Run: headless pygame with SDL's dummy video driver; simulated clock (each Clock.tick advances the game by its frame time, no real sleeping); random seed 0; keys injected as events and as key.get_pressed() state; no mouse input.
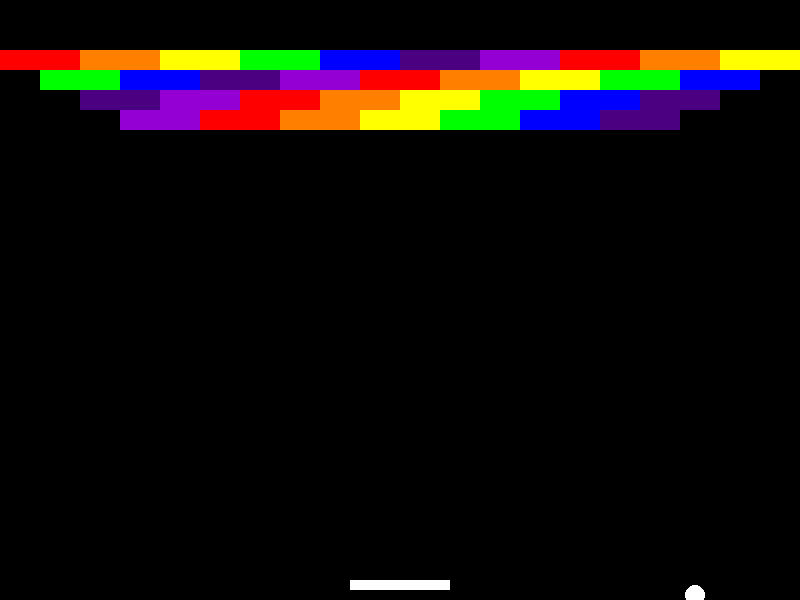
Frame 1 of 1 · flips 1–60 · no input (game ended)

The pygame program that drew these frames:

import pygame
import random

# Initialize Pygame
pygame.init()

# Constants
WIDTH, HEIGHT = 800, 600
PADDLE_WIDTH, PADDLE_HEIGHT = 100, 10
BALL_RADIUS = 10
PADDLE_SPEED = 10
BALL_SPEED = [5, 5]
BRICK_WIDTH, BRICK_HEIGHT = 80, 20
BRICK_ROWS = 4
BRICK_COLS = 10

# Colors
WHITE = (255, 255, 255)
BLACK = (0, 0, 0)
RAINBOW_COLORS = [
    (255, 0, 0),     # Red
    (255, 127, 0),   # Orange
    (255, 255, 0),   # Yellow
    (0, 255, 0),     # Green
    (0, 0, 255),     # Blue
    (75, 0, 130),    # Indigo
    (148, 0, 211)    # Violet
]

# Create the screen
screen = pygame.display.set_mode((WIDTH, HEIGHT))
pygame.display.set_caption('Rainbow Breakout')

# Initialize paddle
paddle = pygame.Rect(WIDTH // 2 - PADDLE_WIDTH // 2, HEIGHT - 20, PADDLE_WIDTH, PADDLE_HEIGHT)

# Initialize ball
ball = pygame.Rect(WIDTH // 2 - BALL_RADIUS, HEIGHT // 2 - BALL_RADIUS, BALL_RADIUS * 2, BALL_RADIUS * 2)

# Initialize ball direction
ball_dx, ball_dy = BALL_SPEED

# Create bricks arranged in a triangle shape
bricks = []
start_x = (WIDTH - BRICK_WIDTH * BRICK_COLS) // 2  # Center the triangle horizontally

for row in range(BRICK_ROWS):
    num_bricks = BRICK_COLS - row  # Decrease the number of bricks each row
    row_start_x = start_x + (BRICK_WIDTH // 2) * row  # Shift each row inward to center the triangle

    for col in range(num_bricks):
        brick = pygame.Rect(row_start_x + col * BRICK_WIDTH, 50 + row * BRICK_HEIGHT, BRICK_WIDTH, BRICK_HEIGHT)
        bricks.append(brick)

# Game loop
running = True
while running:
    for event in pygame.event.get():
        if event.type == pygame.QUIT:
            running = False

    # Move the paddle
    keys = pygame.key.get_pressed()
    if keys[pygame.K_LEFT] and paddle.left > 0:
        paddle.left -= PADDLE_SPEED
    if keys[pygame.K_RIGHT] and paddle.right < WIDTH:
        paddle.left += PADDLE_SPEED

    # Update ball position
    ball.x += ball_dx
    ball.y += ball_dy

    # Check for collisions with walls
    if ball.left <= 0 or ball.right >= WIDTH:
        ball_dx = -ball_dx
    if ball.top <= 0:
        ball_dy = -ball_dy

    # Check for collision with paddle
    if ball.colliderect(paddle):
        ball_dy = -ball_dy

    # Check for collision with bricks
    for brick in bricks[:]:
        if ball.colliderect(brick):
            ball_dy = -ball_dy
            bricks.remove(brick)

    # Check if ball missed the paddle
    if ball.bottom > HEIGHT:
        running = False  # Game over

    # Clear the screen
    screen.fill(BLACK)

    # Draw bricks with rainbow colors
    for i, brick in enumerate(bricks):
        color = RAINBOW_COLORS[i % len(RAINBOW_COLORS)]
        pygame.draw.rect(screen, color, brick)

    # Draw paddle and ball
    pygame.draw.rect(screen, WHITE, paddle)
    pygame.draw.ellipse(screen, WHITE, ball)

    # Update the display
    pygame.display.flip()

    # Control the game's speed
    pygame.time.delay(30)

# Quit the game
pygame.quit()
